Run: headless pygame with SDL's dummy video driver; simulated clock (each Clock.tick advances the game by its frame time, no real sleeping); random seed 0; keys injected as events and as key.get_pressed() state; no mouse input.
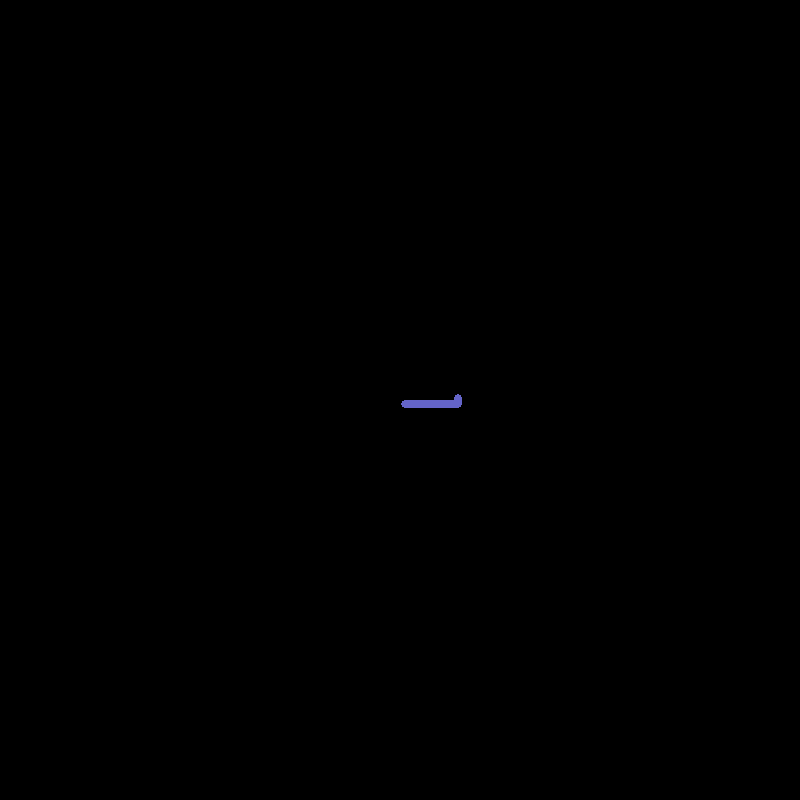
Frame 1 of 4 · flips 1–60 · no input
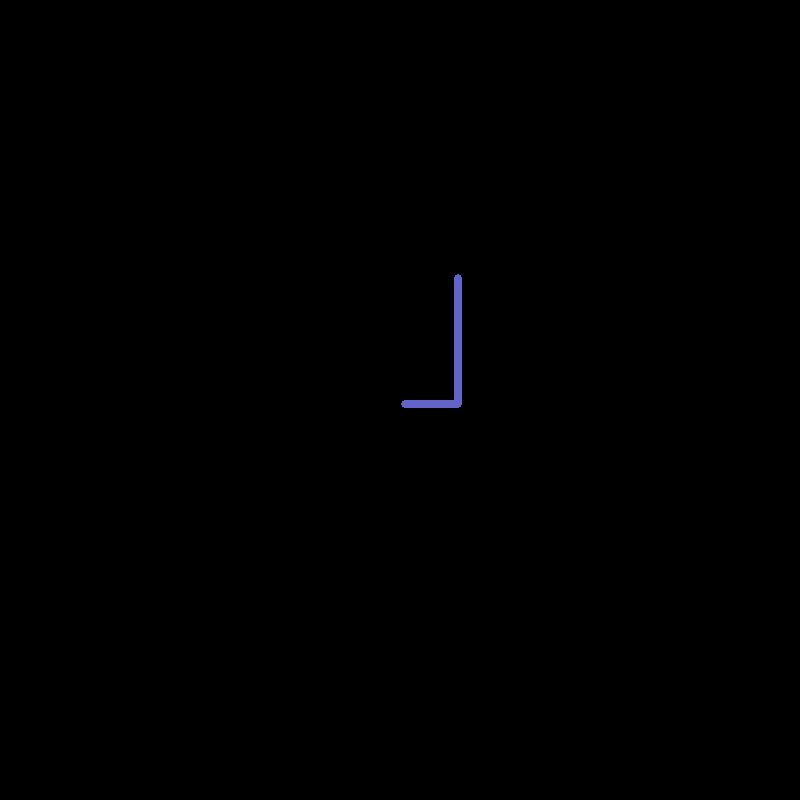
Frame 2 of 4 · flips 61–180 · tapped SPACE, RETURN · held RIGHT (→), D
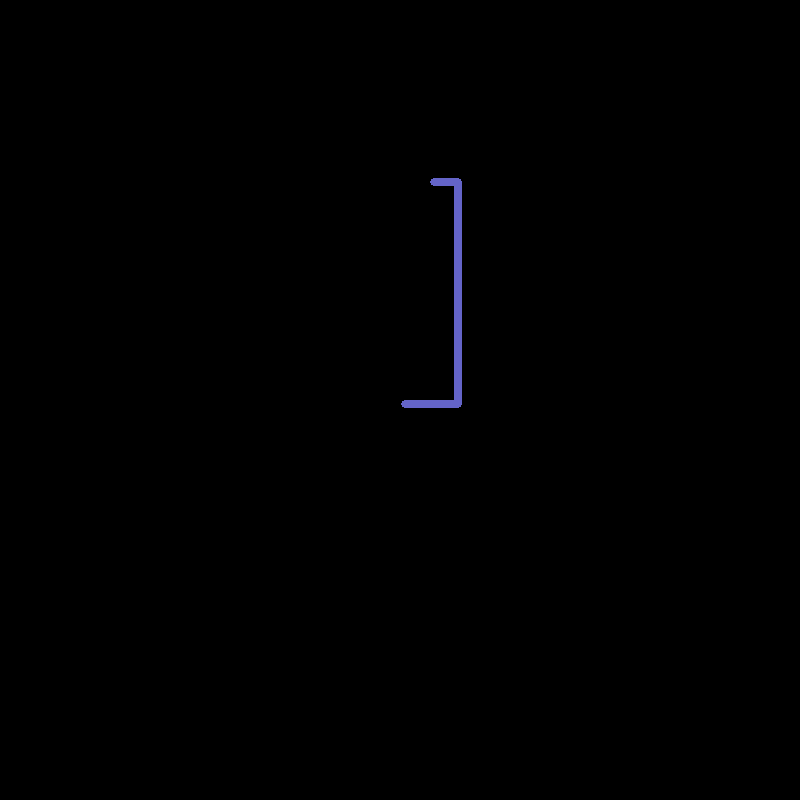
Frame 3 of 4 · flips 181–300 · held DOWN (↓), S
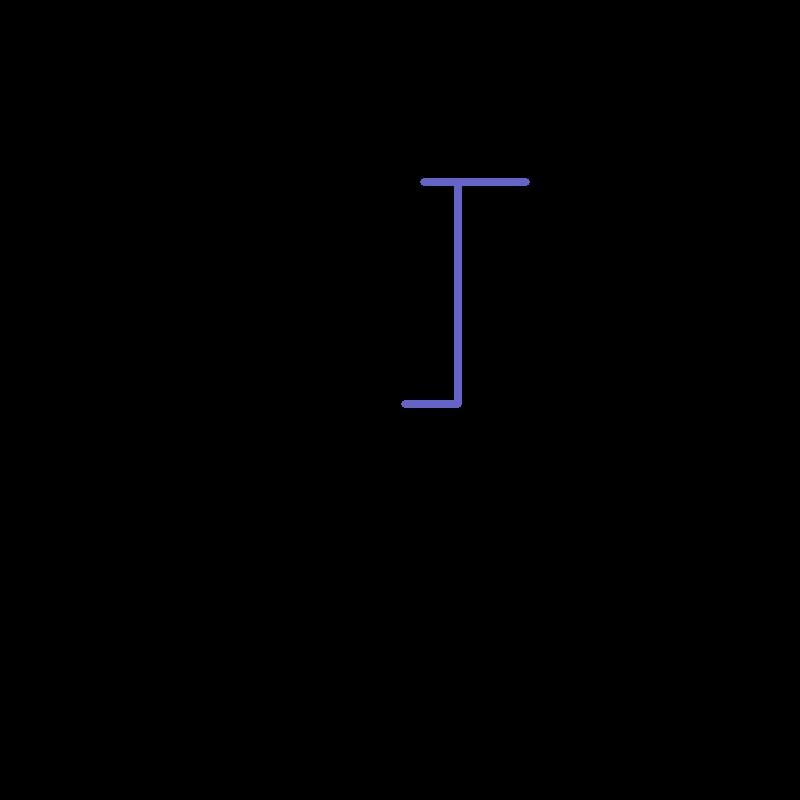
Frame 4 of 4 · flips 301–420 · held LEFT (←), A, UP (↑), W

The pygame program that drew these frames:

import pygame
import random
pygame.init()#initializes Pygame
pygame.display.set_caption("random walk")#sets the window title
screen = pygame.display.set_mode((800, 800))#creates game screen
xpos = 400 #start point for x
ypos = 400 #start point for y
xdir = 1
ydir = 1
color = (100, 100, 200)
change = 1
list = [  ]


#render section---------------------------------------------
    
for i in range(10000): #loop a bunch of times
    Roll = random.randrange(1, 100) #change x direction if you generate a 1 
    
    
    if Roll == 1:
        change = random.randrange(1, 5)
    if change == 1:
        xpos += xdir
    elif change == 2:
        xpos -= xdir
    elif change == 3:
        ypos += ydir
    elif change == 4:
        ypos -= ydir
    

    
    
    #if yRoll == 1:
       # ydir*=-1
        #ypos += ydir
   # else:
      #  ypos += ydir
        
    
        
    #start back in the middle if you go off the screen
    if xpos > 800 or xpos <0:
        xpos = 400
        color = (random.randrange(255), random.randrange(255), random.randrange(255))
    if ypos > 800 or ypos< 0:
        ypos = 400
        color = (random.randrange(255), random.randrange(255), random.randrange(255))

    pygame.draw.ellipse(screen, (color), (xpos,ypos, 8, 8))

    pygame.display.flip()


while True:
    event = pygame.event.wait()
    if event.type == pygame.QUIT: #close game window
        break

#end game loop##############################################
pygame.quit()
